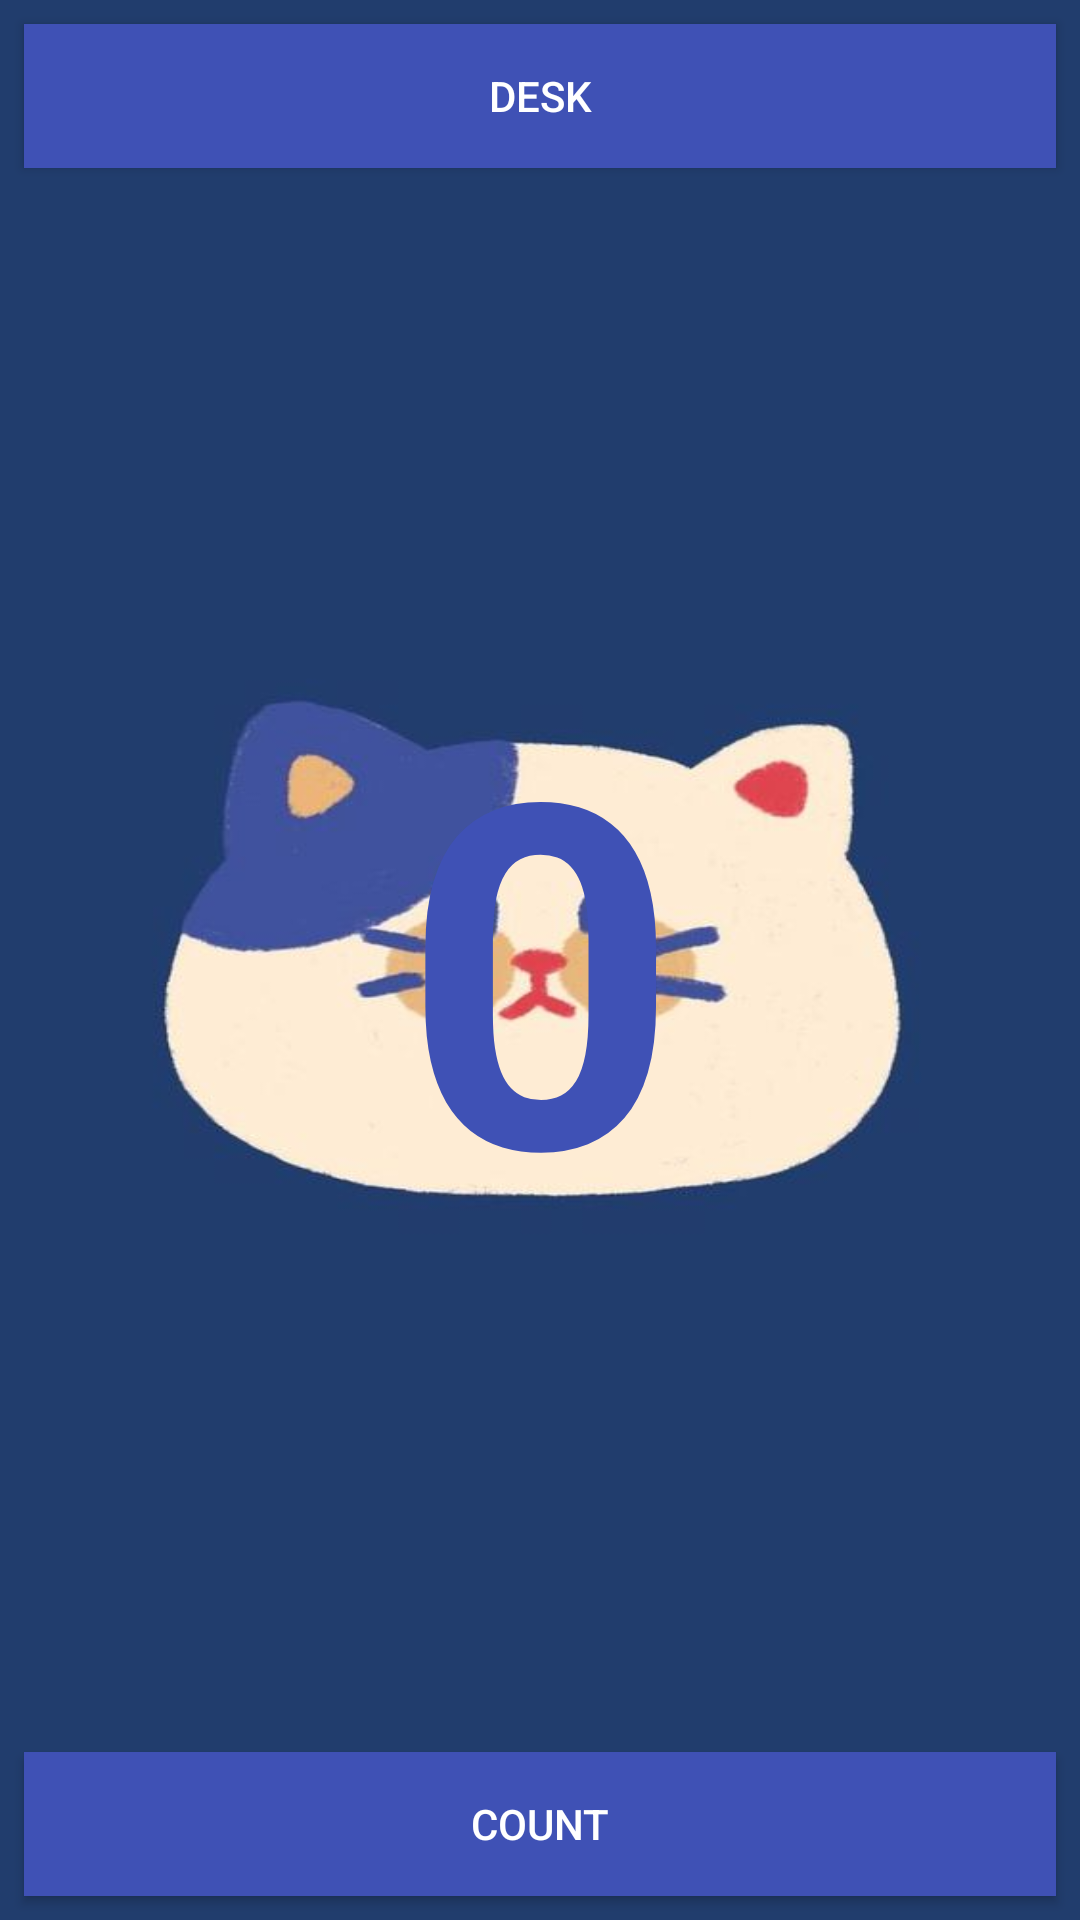

Here is an Android app screen rendered from its layout file. Give the layout XML and the strings, colors and styles it references.
<!-- AndroidManifest.xml: application theme Theme.Tugassembilan -->
<!-- res/layout/activity_count.xml -->
<?xml version="1.0" encoding="utf-8"?>
<androidx.constraintlayout.widget.ConstraintLayout
    xmlns:android="http://schemas.android.com/apk/res/android"
    xmlns:app="http://schemas.android.com/apk/res-auto"
    xmlns:tools="http://schemas.android.com/tools"
    android:layout_width="match_parent"
    android:layout_height="match_parent"
    tools:context=".CountActivity">

    <ImageView
        android:id="@+id/background"
        android:layout_width="match_parent"
        android:layout_height="match_parent"
        android:background="@drawable/bg_count"
        android:adjustViewBounds="true"
        android:scaleType="centerCrop" />

    <Button
        android:id="@+id/button_toast"
        android:layout_width="0dp"
        android:layout_height="wrap_content"
        android:layout_marginEnd="8dp"
        android:layout_marginStart="8dp"
        android:layout_marginTop="8dp"
        android:background="@color/colorPrimary"
        android:onClick="showToast"
        android:text="@string/button_label_toast"
        android:textColor="@android:color/white"
        app:layout_constraintEnd_toEndOf="parent"
        app:layout_constraintStart_toStartOf="parent"
        app:layout_constraintTop_toTopOf="parent"
        tools:ignore="UsingOnClickInXml"/>

    <Button
        android:id="@+id/button_count"
        android:layout_width="0dp"
        android:layout_height="wrap_content"
        android:layout_marginEnd="8dp"
        android:layout_marginStart="8dp"
        android:layout_marginBottom="8dp"
        android:background="@color/colorPrimary"
        android:onClick="countUp"
        android:text="@string/button_label_count"
        android:textColor="@android:color/white"
        app:layout_constraintEnd_toEndOf="parent"
        app:layout_constraintStart_toStartOf="parent"
        app:layout_constraintBottom_toBottomOf="parent"
        tools:ignore="UsingOnClickInXml" />

    <TextView
        android:id="@+id/show_count"
        android:layout_width="0dp"
        android:layout_height="wrap_content"
        android:layout_marginStart="8dp"
        android:layout_marginEnd="8dp"
        android:text="@string/count_initial_value"
        android:textAlignment="center"
        android:textColor="@color/colorPrimary"
        android:textSize="160sp"
        android:textStyle="bold"
        app:layout_constraintBottom_toTopOf="@+id/button_count"
        app:layout_constraintEnd_toEndOf="parent"
        app:layout_constraintStart_toStartOf="parent"
        app:layout_constraintTop_toBottomOf="@+id/button_toast"
        tools:ignore="RtlCompat" />

</androidx.constraintlayout.widget.ConstraintLayout>
<!-- resources referenced by this layout -->
<resources>
  <color name="colorPrimary">#3F51B5</color>
  <!-- drawable bg_count: jpg bitmap (drawable, 16356 bytes) -->
  <string name="button_label_count">Count</string>
  <string name="button_label_toast">Desk</string>
  <string name="count_initial_value">0</string>
  <style name="Theme.Tugassembilan" parent="Base.Theme.Tugassembilan" />
  <style name="Base.Theme.Tugassembilan" parent="Theme.Material3.DayNight.NoActionBar">
          
          
      </style>
</resources>
